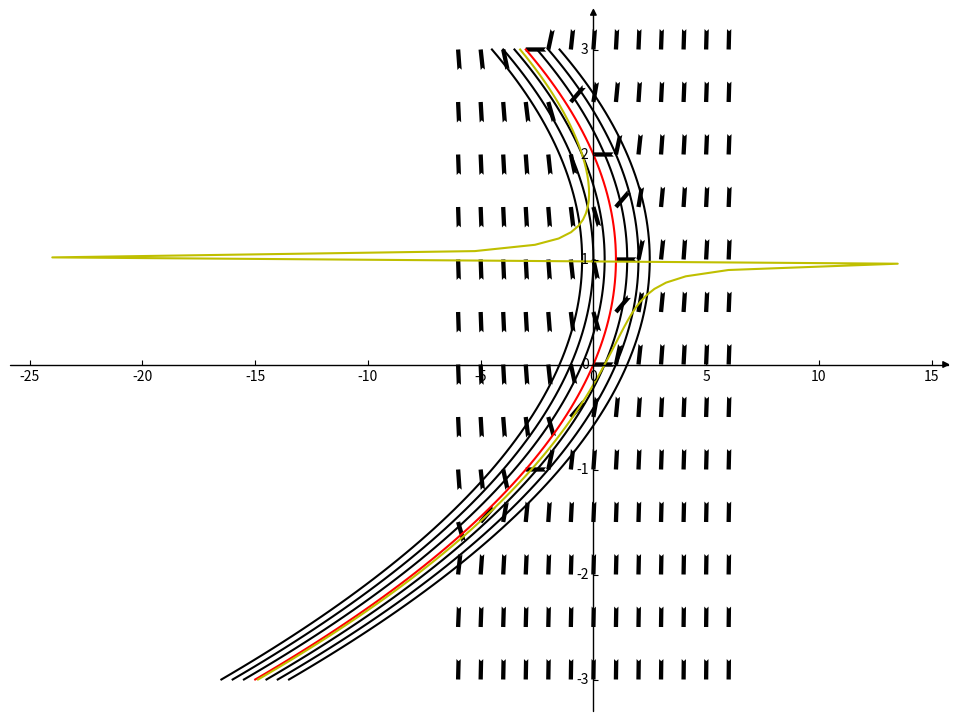

The matplotlib source for this figure:
import numpy as np
from scipy.integrate import odeint
import matplotlib.pyplot as plt
from mpl_toolkits.axisartist.axislines import AxesZero


def df(x, y):
    return y * y - 2 * y + x


def foo(y):
    return -(y - 1) ** 2


fig = plt.figure(figsize=(12, 9))
ax = fig.add_subplot(axes_class=AxesZero)

for direction in ["xzero", "yzero"]:
    # adds arrows at the ends of each axis
    ax.axis[direction].set_axisline_style("-|>")

    # adds X and Y-axis from the origin
    ax.axis[direction].set_visible(True)

for direction in ["left", "right", "bottom", "top"]:
    # hides borders
    ax.axis[direction].set_visible(False)

# Mesh Grid for the Direction Field
minx = -6
maxx = 6
xsteps = 13
miny = -3
maxy = 3
ysteps = 13
x, y = np.meshgrid(np.linspace(minx, maxx, xsteps), np.linspace(miny, maxy, ysteps))

# Direction values for the vectors
u = x - x + 1
v = 1 * df(x, y)

# Normalize the vectors so they are the same size
r = np.power(np.add(np.power(u, 2), np.power(v, 2)), 0.5)

# Use vectorw with no arrow heads
plt.quiver(x, y, u / r, v / r, angles="xy", headwidth=0)

solutionsteps = 101
p0 = 2.5
t = np.linspace(miny, maxy, solutionsteps)
# Sol1 = odeint(foo, p0, t, tfirst=True)
# plt.plot(t, Sol1, 'k')

plt.plot(list(map(lambda y: -(y - 1) ** 2, list(t))), list(t), 'k')
plt.plot(list(map(lambda y: -(y - 1) ** 2 + 1.5, list(t))), list(t), 'k')
plt.plot(list(map(lambda y: -(y - 1) ** 2 + 0.5, list(t))), list(t), 'k')
plt.plot(list(map(lambda y: -(y - 1) ** 2 + 2, list(t))), list(t), 'k')
plt.plot(list(map(lambda y: -(y - 1) ** 2 + 2.5, list(t))), list(t), 'k')
plt.plot(list(map(lambda y: -(y - 1) ** 2 - 0.5, list(t))), list(t), 'k')
plt.plot(list(map(lambda y: -y ** 2 + 2*y, list(t))), list(t), 'r')

plt.plot(list(map(lambda y: -y ** 2 + 2*y - 1/(2*y -2) , list(t))), list(t), 'y')

plt.show()
